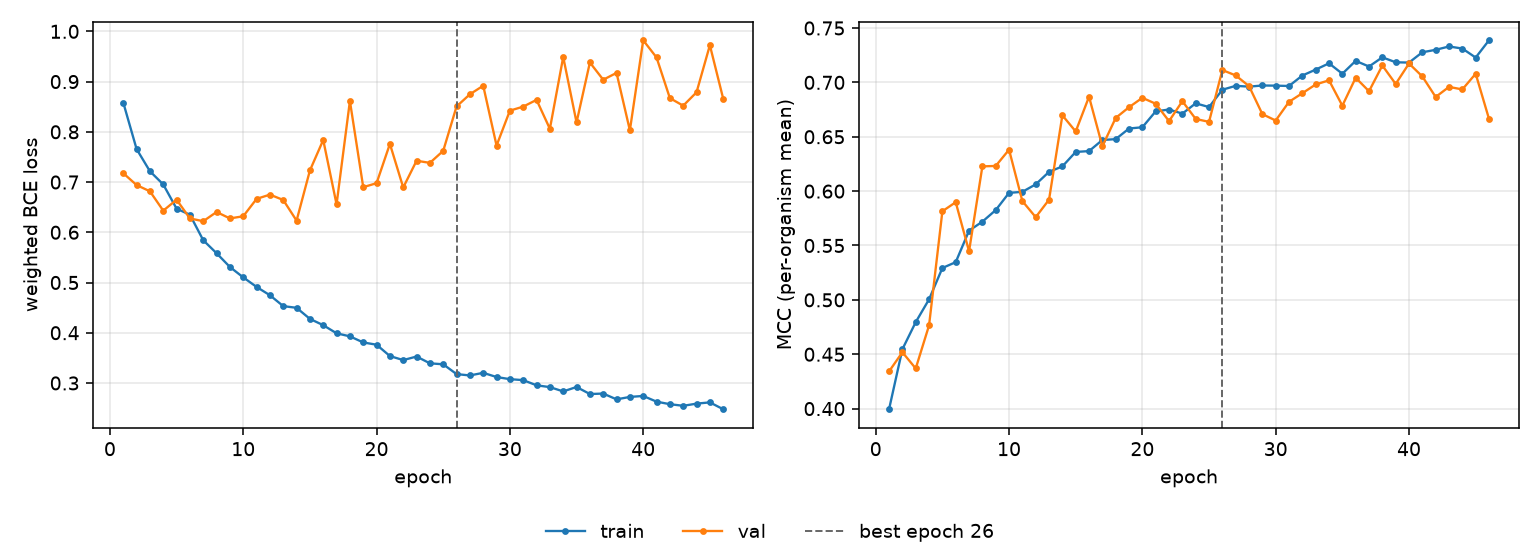

The file beside this chart, header and first rows:
epoch, tr_loss, vl_loss, tr_mcc, vl_mcc, is_best
1, 0.8583, 0.7177, 0.3994, 0.4342, False
2, 0.7657, 0.694, 0.4546, 0.4518, False
3, 0.7215, 0.6816, 0.4795, 0.4369, False
4, 0.6953, 0.643, 0.5005, 0.4765, False
5, 0.6471, 0.6649, 0.5293, 0.5815, False
6, 0.6349, 0.6276, 0.5347, 0.5898, False
7, 0.5841, 0.6221, 0.5636, 0.5447, False
8, 0.5583, 0.6404, 0.5719, 0.6228, False
9, 0.5309, 0.6276, 0.5825, 0.6231, False
10, 0.5103, 0.6319, 0.5984, 0.6381, False
11, 0.4912, 0.6665, 0.5994, 0.5908, False
12, 0.4746, 0.675, 0.6062, 0.576, False
13, 0.453, 0.6643, 0.6177, 0.5921, False
14, 0.4496, 0.6232, 0.6227, 0.6697, False
15, 0.4276, 0.7231, 0.636, 0.6549, False
16, 0.415, 0.7838, 0.6368, 0.6868, False
17, 0.3989, 0.6556, 0.647, 0.6412, False
18, 0.3928, 0.8614, 0.6478, 0.6673, False
19, 0.3807, 0.6898, 0.6576, 0.6772, False
20, 0.3762, 0.6978, 0.6587, 0.6858, False
21, 0.3536, 0.776, 0.6734, 0.6803, False
22, 0.3456, 0.6892, 0.675, 0.6644, False
23, 0.3526, 0.7424, 0.6713, 0.6827, False
24, 0.3392, 0.7382, 0.6807, 0.6664, False
25, 0.3372, 0.7622, 0.6773, 0.6637, False
26, 0.3177, 0.8505, 0.6932, 0.7113, True
27, 0.315, 0.8748, 0.6968, 0.7064, False
28, 0.3202, 0.8918, 0.6961, 0.6966, False
29, 0.3118, 0.7726, 0.6971, 0.6708, False
30, 0.3076, 0.8422, 0.697, 0.6649, False
31, 0.3057, 0.8502, 0.6967, 0.6821, False
32, 0.2954, 0.8636, 0.7063, 0.69, False
33, 0.2918, 0.806, 0.7117, 0.6981, False
34, 0.2832, 0.949, 0.7175, 0.7019, False
35, 0.292, 0.8187, 0.7079, 0.6785, False
36, 0.278, 0.938, 0.7198, 0.7043, False
37, 0.2789, 0.9037, 0.7146, 0.6918, False
38, 0.2674, 0.9173, 0.723, 0.7155, False
39, 0.2723, 0.803, 0.7185, 0.6985, False
40, 0.2742, 0.9823, 0.7182, 0.7174, False
41, 0.2628, 0.948, 0.7277, 0.7054, False
42, 0.2578, 0.8671, 0.7299, 0.6866, False
43, 0.2546, 0.852, 0.733, 0.6958, False
44, 0.2589, 0.8787, 0.7311, 0.6935, False
45, 0.2614, 0.9724, 0.7228, 0.7079, False
46, 0.2477, 0.8659, 0.7387, 0.6664, False
